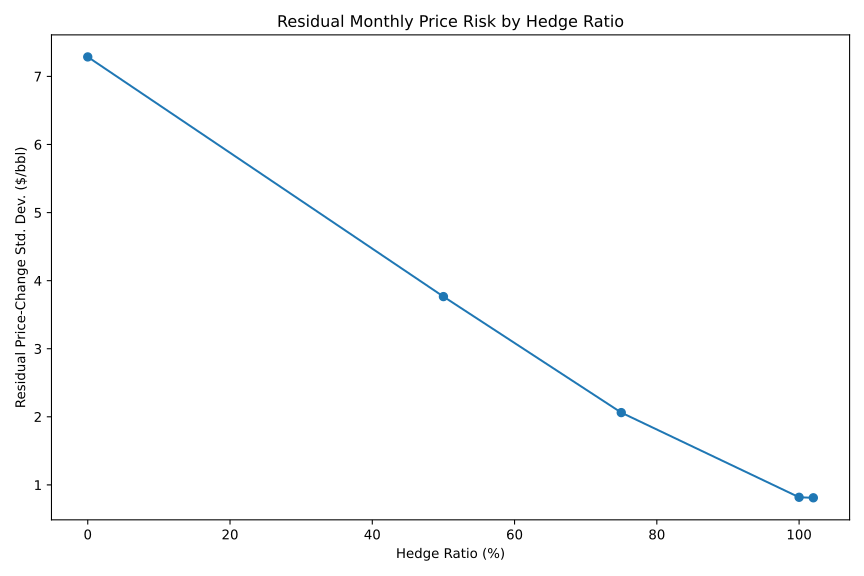

Source data for this figure (header and first rows):
hedge_ratio, contracts_short, residual_price_std, variance_reduction
0.0, 0, 7.286, 0.0
0.5, 50, 3.766, 0.7329
0.75, 75, 2.062, 0.9199
1.0, 100, 0.8181, 0.9874
1.02, 102, 0.8106, 0.9876
